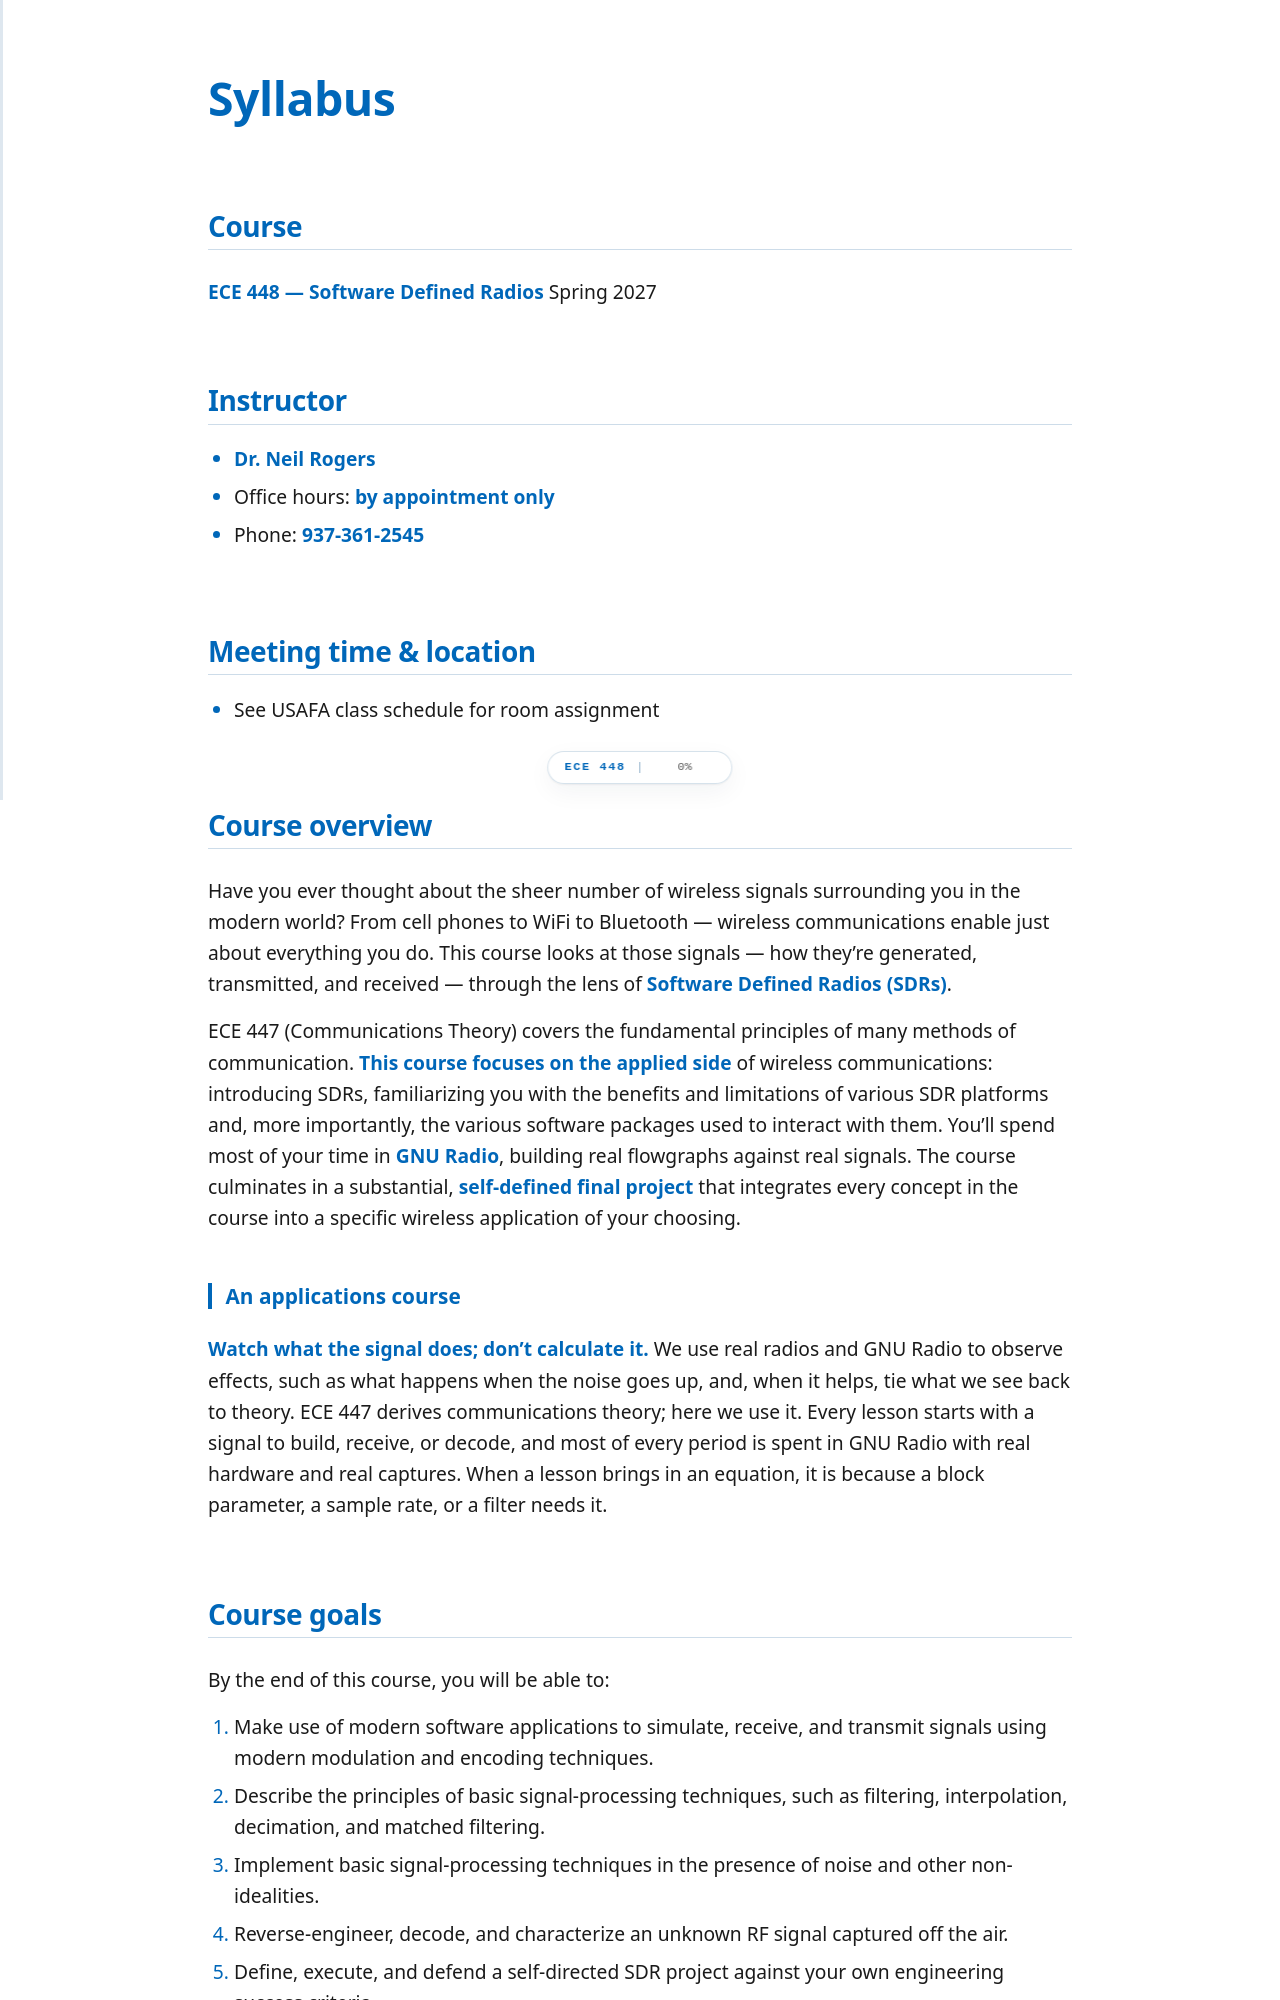

repository: livethisdream/ece448 · page: syllabus.html · generator: jekyll

# Syllabus

## Course

**ECE 448 — Software Defined Radios**
Spring 2027

## Instructor

- **Dr. Neil Rogers**
- Office hours: **by appointment only**
- Phone: **937-361-2545**

## Meeting time & location

- See USAFA class schedule for room assignment

## Course overview

Have you ever thought about the sheer number of wireless signals surrounding
you in the modern world? From cell phones to WiFi to Bluetooth — wireless
communications enable just about everything you do. This course looks at those
signals — how they're generated, transmitted, and received — through the lens
of **Software Defined Radios (SDRs)**.

ECE 447 (Communications Theory) covers the fundamental principles of many
methods of communication. **This course focuses on the applied side** of
wireless communications: introducing SDRs, familiarizing you with the benefits
and limitations of various SDR platforms and, more importantly, the various
software packages used to interact with them. You'll spend most of your time
in **GNU Radio**, building real flowgraphs against real signals. The course
culminates in a substantial, **self-defined final project** that integrates
every concept in the course into a specific wireless application of your
choosing.

### An applications course

**Watch what the signal does; don't calculate it.** We use real radios and
GNU Radio to observe effects, such as what happens when the noise goes up, and,
when it helps, tie what we see back to theory. ECE 447 derives communications
theory; here we use it. Every lesson starts with a
signal to build, receive, or decode, and most of every period is spent in
GNU Radio with real hardware and real captures. When a lesson brings in an
equation, it is because a block parameter, a sample rate, or a filter needs
it.

## Course goals

By the end of this course, you will be able to:

1. Make use of modern software applications to simulate, receive, and transmit
   signals using modern modulation and encoding techniques.
2. Describe the principles of basic signal-processing techniques, such as
   filtering, interpolation, decimation, and matched filtering.
3. Implement basic signal-processing techniques in the presence of noise and
   other non-idealities.
4. Reverse-engineer, decode, and characterize an unknown RF signal captured
   off the air.
5. Define, execute, and defend a self-directed SDR project against your own
   engineering success criteria.
